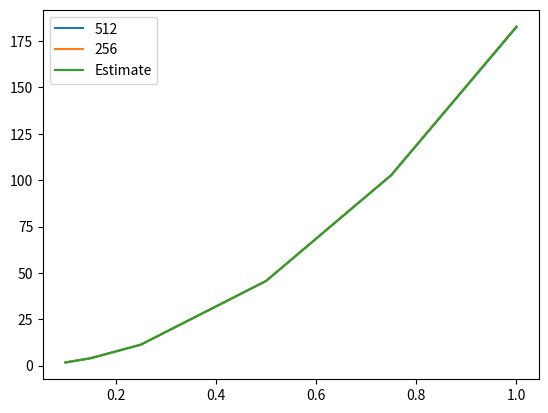

This figure's Python source:
import matplotlib.pyplot as plt
import numpy as np

cellsize = np.array([0.1, 0.15, 0.25, 0.5, 0.75, 1])
d0 = np.array([1.696, 3.965, 11.252, 45.60, 102.6, 182.5]) # max stable depth for grid = 512 with disturbance of 0.1, timestep 1/60
d1 = np.array([1.712, 3.972, 11.260, 45.61, 102.8, 182.9]) # max stable depth for grid = 256 with disturbance of 0.1, timestep 1/60
d_avg = np.mean((d0, d1), axis=0)
A = np.vstack((cellsize**2, cellsize, np.ones(cellsize.shape))).T
[b2, b1, b0] = np.linalg.pinv(A) @ d_avg
print(b2, b1, b0)
d_est = b2*cellsize**2 + b1*cellsize + b0
plt.plot(cellsize, d0)
plt.plot(cellsize, d1)
plt.plot(cellsize, d_est)
plt.legend(("512", "256", "Estimate"))
plt.show()
# Result is highly quadratic, a very good fit!

def solve_quadratic(d):
    a = b2 # 182.80027907467993 
    b = b1 # 0.045464332332812774
    c = b0 #-0.14717654147795045
    return (-b + np.sqrt(b**2 - 4*a*(c-d))) / (2 * a)

print(solve_quadratic(1.5))

# Note: stability also seems to be somewhat dependant on the timestep, but I didn't have time to do more testing. 
